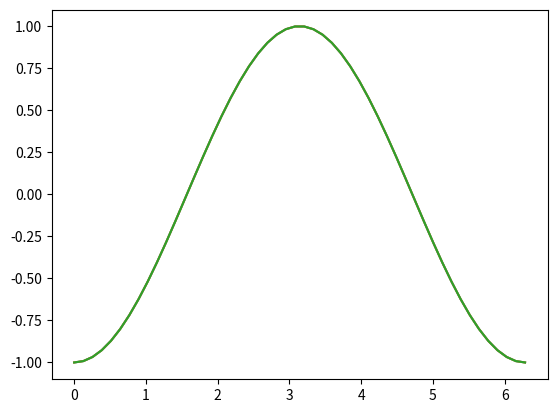

This chart was generated by the following Python code:
import numpy as np
import sys

class dopri5_integrator():
    def __init__(self, function, *args, y_independent = False, rtol = 1e-6, atol = 1e-6, min_stepsize = 1e-10): 
        self.cs = np.array([1/5, 3/10, 4/5, 8/9, 1, 1])
        self.aij = np.zeros((6,7))
        
        self.aij[0,0] = 1/5
        self.aij[1,:2] = np.array([3/40      ,  9/40])
        self.aij[2,:3] = np.array([44/45     , -56/15     , 32/9])
        self.aij[3,:4] = np.array([19372/6561, -25360/2187, 64448/6561, -212/729])
        self.aij[4,:5] = np.array([9017/3168 , -355/33    , 46732/5247, 49/176  , -5103/18656])
        self.aij[5,:6] = np.array([35/384    , 0          , 500/1113  , 125/192 , -2187/6784 , 11/84])

        self.b2 = np.array([5179/57600, 0, 7571/16695, 393/640, -92097/339200, 187/2100, 1/40])

        self.x = 0
        self.y = np.array([0])
        self.args = args
        self.function = function
        self.atol = atol
        self.rtol = rtol
        self.min_stepsize = min_stepsize
        self.y_independent = y_independent
    def set_ic(self, x, y):
        self.x = x
        self.y = np.atleast_1d(y).astype(np.float64)
        self.ys = np.zeros((7,) +self.y.shape, dtype = np.float64)
    def step(self, dx):
        self.ys[:] = 0
        self.ys[0] = self.function(self.x, self.y, *self.args)
        self.ys[1] = self.function(self.x + self.cs[0]*dx, self.y + dx*np.sum(self.ys*self.aij[0,:,None], axis = 0), *self.args)
        self.ys[2] = self.function(self.x + self.cs[1]*dx, self.y + dx*np.sum(self.ys*self.aij[1,:,None], axis = 0), *self.args)
        self.ys[3] = self.function(self.x + self.cs[2]*dx, self.y + dx*np.sum(self.ys*self.aij[2,:,None], axis = 0), *self.args)
        self.ys[4] = self.function(self.x + self.cs[3]*dx, self.y + dx*np.sum(self.ys*self.aij[3,:,None], axis = 0), *self.args)
        self.ys[5] = self.function(self.x + self.cs[4]*dx, self.y + dx*np.sum(self.ys*self.aij[4,:,None], axis = 0), *self.args)
        yfifth = self.y + dx * np.sum(self.ys*self.aij[5,:,None], axis = 0)
        self.ys[6] = self.function(self.x + self.cs[5]*dx, yfifth, *self.args)
        ysixth = self.y + dx * np.sum(self.ys*self.b2[:,None], axis = 0)  
        
        diff = np.abs(yfifth - ysixth)
        tol = self.atol + self.rtol*np.maximum(np.abs(yfifth), np.abs(ysixth))
        error = np.sqrt(1/self.y.size * np.sum((diff/tol)**2))
        if error == 0:
            dx_new = dx * 1.2
        else:
            dx_new = 0.8 * min(error**(-1/4), 1.5)*dx
        if np.any(diff > tol):
            return dx_new, False
        else:
            self.y = yfifth
            return dx_new, True

    def step_y_independent(self, dx):

        self.ys[:] = 0
        self.ys[0] = self.function(self.x, 0, *self.args)
        self.ys[1] = self.function(self.x + self.cs[0]*dx, 0, *self.args)
        self.ys[2] = self.function(self.x + self.cs[1]*dx, 0, *self.args)
        self.ys[3] = self.function(self.x + self.cs[2]*dx, 0, *self.args)
        self.ys[4] = self.function(self.x + self.cs[3]*dx, 0, *self.args)
        self.ys[5] = self.function(self.x + self.cs[4]*dx, 0, *self.args)
        yfifth = self.y + dx * np.sum(self.ys*self.aij[5,:,None], axis = 0)
        self.ys[6] = self.function(self.x + self.cs[5]*dx, 0, *self.args)
        ysixth = self.y + dx * np.sum(self.ys*self.b2[:,None], axis = 0)  
        
        diff = np.abs(yfifth - ysixth)
        tol = self.atol + self.rtol*np.maximum(np.abs(yfifth), np.abs(ysixth))
        error = np.sqrt(1/self.y.size * np.sum((diff/tol)**2))
        if error == 0:
            dx_new = dx * 1.2
        else:
            dx_new = 0.8 * min(error**(-1/4), 1.5)*dx
        if np.any(diff > tol):
            return dx_new, False
        else:
            self.y = yfifth
            return dx_new, True

    def integrate(self, xend, first_step = 1e-3):
        dx_tot = xend - self.x
        dx_sign = np.sign(dx_tot)
        # TODO: make this settable
        dx = dx_tot * first_step
        while dx_sign*self.x < dx_sign*xend:
            if(dx < self.min_stepsize*dx_tot):
                print("WARNING: dx has reached the minimum stepsize for x = %f with xend = %f"%(self.x, xend))
                sys.exit(0)
                break
            if self.y_independent:
                dx_new, success = self.step_y_independent(dx)
            else:
                dx_new, success = self.step(dx)
            if success:
                self.x += dx
            dx = dx_new
            if(dx_sign*dx > dx_sign*(xend - self.x)):
                dx = xend - self.x
    
        return self.y


if __name__ == "__main__":
    def sin(x,integral):
        return np.sin(x)

    integrator = dopri5_integrator(sin)
    integrator.set_ic(0, -1)
    from scipy.integrate import ode as ode
    import time

    sci = ode(sin).set_integrator("dopri5")
    sci.set_initial_value(-1,0)

    xs = np.linspace(0,2*np.pi)
    ys = np.zeros(xs.shape)
    ys2 = np.zeros(xs.shape)
    t0 = time.time()
    for i, x in enumerate(xs):
        ys[i] = integrator.integrate(x)
    
    t1 = time.time()
    for i, x in enumerate(xs):
        ys2[i] = sci.integrate(x)
    t2 = time.time()
    print(t1 - t0, t2 -t1)
    import matplotlib.pyplot as plt

    plt.plot(xs, ys)
    plt.plot(xs, ys2)
    plt.plot(xs, -np.cos(xs))
    plt.show()
